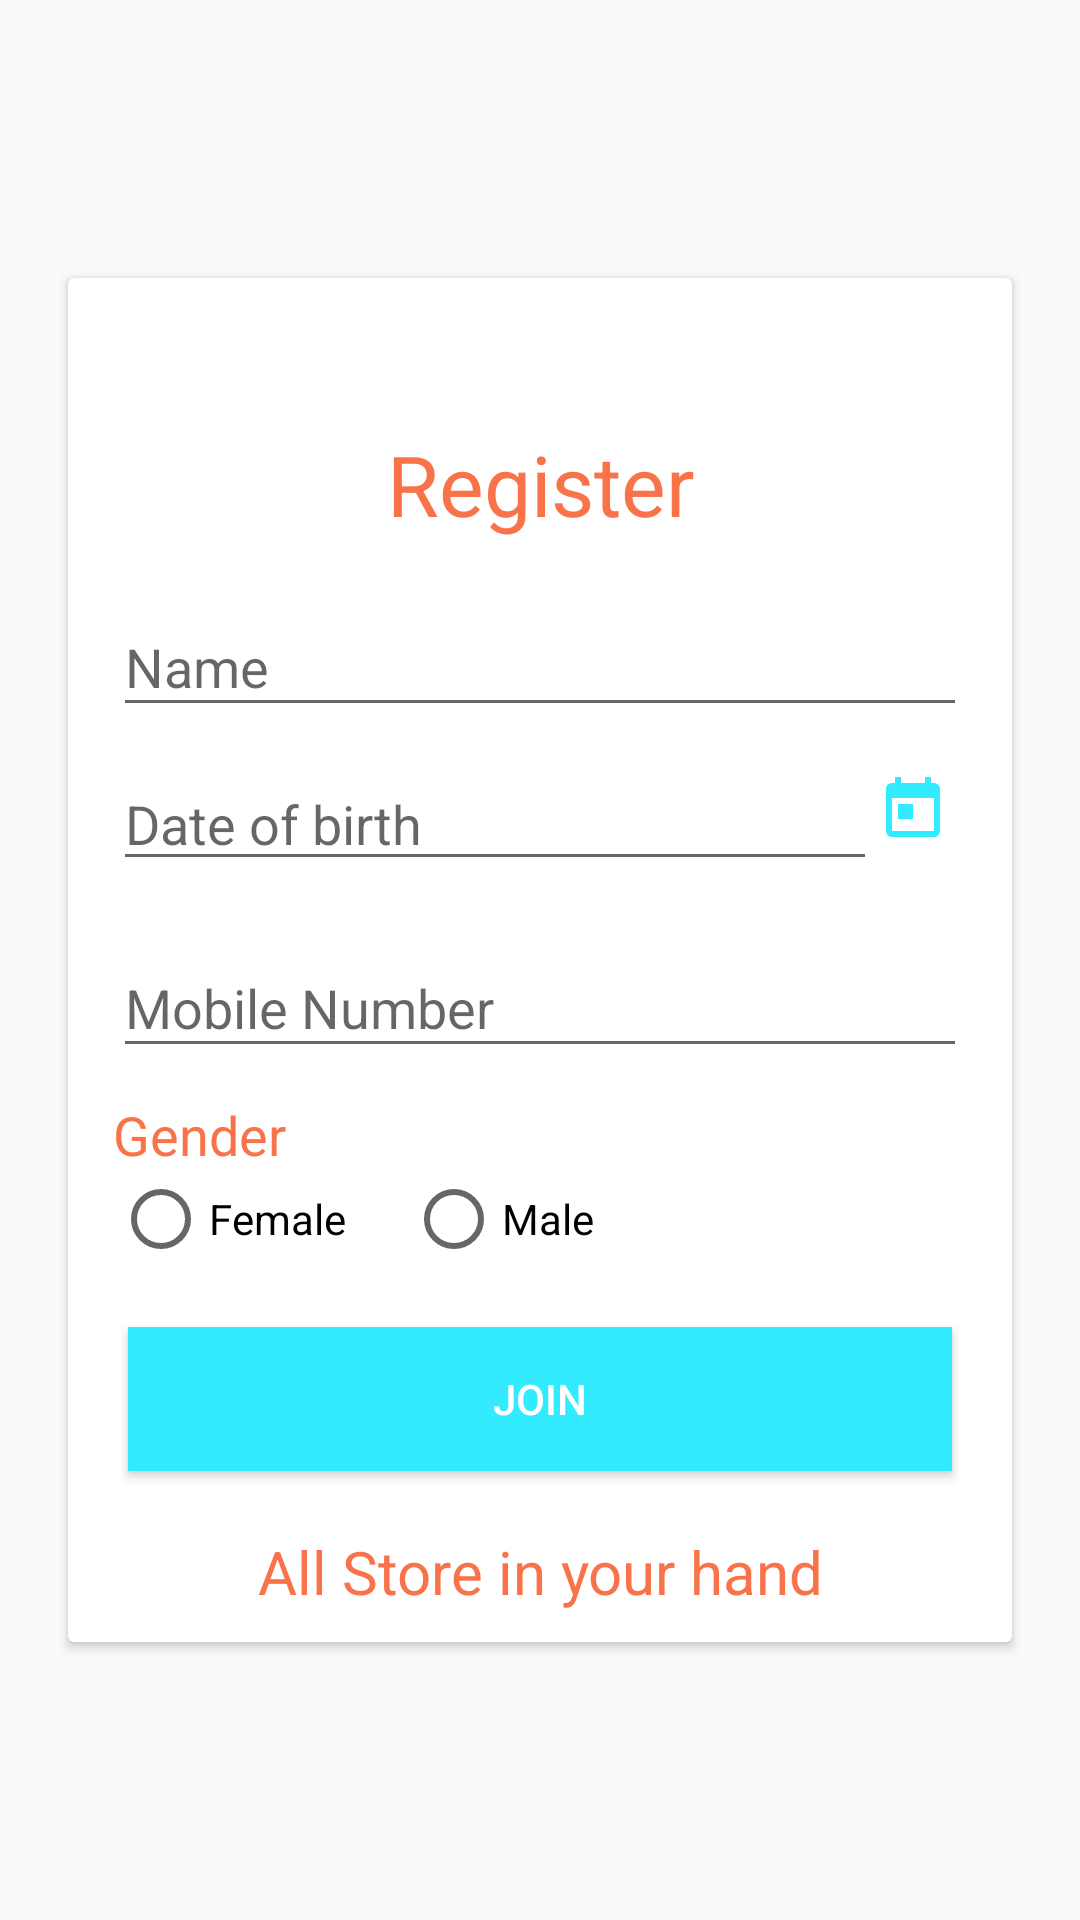

Android layout source for this screen:
<!-- AndroidManifest.xml: application theme AppTheme -->
<!-- res/layout/splash_shop_register_card.xml -->
<?xml version="1.0" encoding="utf-8"?>
<ScrollView xmlns:android="http://schemas.android.com/apk/res/android"
    xmlns:card_view="http://schemas.android.com/apk/res-auto"
    android:layout_height="wrap_content"
    android:layout_width="match_parent">

    <android.support.v7.widget.CardView
        android:layout_width="@dimen/register_or_welcome_card_width"

        card_view:cardBackgroundColor="#fff"
        card_view:cardElevation="2dp"

        android:layout_gravity="center"

        card_view:cardUseCompatPadding="true"

        android:layout_height="wrap_content">

        
        <LinearLayout
            android:orientation="vertical"
            android:layout_width="match_parent"
            android:layout_height="wrap_content">

            <TextView
                android:paddingTop="@dimen/welcome_padding_top"
                android:text="Register"
                android:textColor="@color/colorAccent"
                android:textSize="@dimen/welcome_size"
                android:layout_width="match_parent"
                android:gravity="center_horizontal"
                android:layout_height="wrap_content"/>

            
            <android.support.design.widget.TextInputLayout
                android:layout_marginRight="15dp"
                android:layout_marginTop="10dp"
                android:layout_marginLeft="15dp"
                android:layout_marginStart="15dp"
                android:layout_marginEnd="15dp"
                android:orientation="horizontal"
                android:gravity="center_vertical"
                android:layout_width="match_parent"
                android:layout_height="wrap_content">
                <android.support.design.widget.TextInputEditText
                    android:id="@+id/name_edit_text"
                    android:maxLength="60"
                    android:hint="Name"
                    android:inputType="text"
                    android:layout_width="match_parent"
                    android:layout_height="wrap_content" />
            </android.support.design.widget.TextInputLayout>

            
            <LinearLayout
                android:layout_marginRight="15dp"
                android:layout_marginTop="10dp"
                android:layout_marginLeft="15dp"
                android:layout_marginStart="15dp"
                android:layout_marginEnd="15dp"
                android:orientation="horizontal"
                android:gravity="center_vertical"
                android:layout_width="match_parent"
                android:layout_height="wrap_content">
                <EditText
                    android:maxLength="150"
                    android:id="@+id/dob"
                    android:hint="Date of birth"
                    android:inputType="none"
                    android:editable="false"
                    android:layout_width="0dp"
                    android:layout_weight="1"
                    android:layout_height="wrap_content" />
                <ImageView
                    android:layout_gravity="center"
                    android:clickable="true"
                    android:focusable="true"
                    android:layout_width="@dimen/register_form_icon_size"
                    android:layout_height="@dimen/register_form_icon_size"
                    android:src="@drawable/ic_today_30dp"/>
            </LinearLayout>

            
            <android.support.design.widget.TextInputLayout
                android:layout_marginRight="15dp"
                android:layout_marginTop="10dp"
                android:layout_marginLeft="15dp"
                android:layout_marginStart="15dp"
                android:layout_marginEnd="15dp"
                android:orientation="horizontal"
                android:gravity="center_vertical"
                android:layout_width="match_parent"
                android:layout_height="wrap_content">
                <android.support.design.widget.TextInputEditText
                    android:id="@+id/phone_number_edit_text"
                    android:maxLength="10"
                    android:hint="Mobile Number"
                    android:inputType="phone"
                    android:layout_width="match_parent"
                    android:layout_height="wrap_content" />
            </android.support.design.widget.TextInputLayout>

            
            <LinearLayout
                android:layout_marginRight="15dp"
                android:layout_marginTop="10dp"
                android:layout_marginLeft="15dp"
                android:layout_marginStart="15dp"
                android:layout_marginEnd="15dp"
                android:orientation="vertical"
                android:gravity="center_vertical"
                android:layout_width="match_parent"
                android:layout_height="wrap_content">

                <TextView
                    android:maxLength="150"
                    android:id="@+id/gender"
                    android:text="Gender"
                    android:textColor="@color/colorAccent"
                    android:textSize="18sp"
                    android:layout_width="wrap_content"
                    android:layout_height="wrap_content" />

                <RadioGroup
                    android:orientation="horizontal"
                    android:layout_width="wrap_content"
                    android:layout_height="wrap_content">

                    <RadioButton
                        android:text="Female"
                        android:layout_width="wrap_content"
                        android:layout_height="wrap_content" />

                    <RadioButton
                        android:layout_marginLeft="20dp"
                        android:layout_marginStart="20dp"
                        android:text="Male"
                        android:layout_width="wrap_content"
                        android:layout_height="wrap_content" />

                </RadioGroup>

            </LinearLayout>

            
            <Button
                android:id="@+id/join"
                android:layout_margin="20dp"
                android:textColor="@color/white"
                android:background="@color/colorPrimary"
                android:text="Join"
                android:layout_width="match_parent"
                android:layout_height="wrap_content" />

            
            <TextView
                android:textSize="20sp"
                android:gravity="center_horizontal"
                android:text="All Store in your hand"
                android:textColor="@color/colorAccent"
                android:id="@+id/register_slogan"
                android:layout_width="match_parent"
                android:layout_height="wrap_content"
                android:layout_marginBottom="10dp"/>

        </LinearLayout>
    </android.support.v7.widget.CardView>

</ScrollView>
<!-- resources referenced by this layout -->
<resources>
  <color name="colorAccent">#f9734a</color>
  <color name="colorPrimary">#33ebff</color>
  <color name="white">#ffffff</color>
  <dimen name="register_form_icon_size">30dp</dimen>
  <dimen name="register_or_welcome_card_width">320dp</dimen>
  <dimen name="welcome_padding_top">50dp</dimen>
  <dimen name="welcome_size">28sp</dimen>
  <!-- drawable ic_today_30dp (drawable) -->
  <vector xmlns:android="http://schemas.android.com/apk/res/android"
          android:width="30dp"
          android:height="30dp"
          android:viewportWidth="30.0"
          android:viewportHeight="30.0">
      <path
          android:fillColor="#33ebff"
          android:pathData="M19,3h-1L18,1h-2v2L8,3L8,1L6,1v2L5,3c-1.11,0 -1.99,0.9 -1.99,2L3,19c0,1.1 0.89,2 2,2h14c1.1,0 2,-0.9 2,-2L21,5c0,-1.1 -0.9,-2 -2,-2zM19,19L5,19L5,8h14v11zM7,10h5v5L7,15z"/>
  </vector>
  <style name="AppTheme" parent="Theme.AppCompat.Light.DarkActionBar">
          
          <item name="colorPrimary">@color/colorPrimary</item>
          <item name="colorPrimaryDark">@color/colorPrimaryDark</item>
          <item name="colorAccent">@color/colorAccent</item>
      </style>
  <color name="colorPrimaryDark">#00e5ff</color>
</resources>
